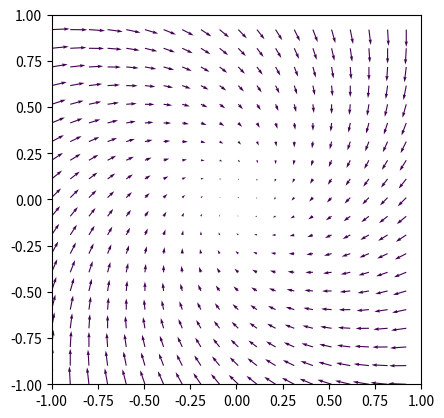

Source code (Python): (Note: this script raises an exception after producing the figure.)
''' Version 1.000
[redacted]

 Permission is granted for anyone to copy, use, modify, or distribute this
 program and accompanying programs and documents for any purpose, provided
 this copyright notice is retained and prominently displayed, along with
 a note saying that the original programs are available from our
 web page.
 The programs and documents are distributed without any warranty, express or
 implied.  As the programs were written for research purposes only, they have
 not been tested to the degree that would be advisable in any important
 application.  All use of these programs is entirely at the user's own risk.'''

'''Demo of Conservativeness of Autoencoders.
For more information, see :http://arxiv.org/...
'''


## -*- compile-command: "ipython ./vector_field_sim.py --pylab" -*-
""" 2D vector fields simulation and visualization
Tools to simulate and visualize 2d vector fields by defining their divergence-free and curl-free parts.
:platform: Unix, Windows
:synopsis:

[redacted]
"""

from numpy import (exp, log, pi,
                   meshgrid, linspace,
                   array, ones_like)

from numpy.random import (choice, )
import matplotlib
matplotlib.use('Agg')
from matplotlib.pyplot import (subplots, quiver, show,
                               setp, savefig)
from matplotlib.patheffects import (withStroke, )

def unit(x, y):
    """ computes the density of a bivariate gaussian.
    """
    return ones_like(x)


def grad_gauss_2d(x, y, mu_x, mu_y, sigma_x, sigma_y, rho=0):
    """ return Gradient and skew gradient of a bivariate normal.
    """
    pdf = unit(x, y, mu_x, mu_y, sigma_x, sigma_y, rho=rho)
    dx = - (x - mu_x)/(sigma_x**2 * (1 - rho**2)) + (rho * (y - mu_y))/(sigma_x * sigma_y * (1 - rho**2))
    dy = - (y - mu_y)/(sigma_y**2 * (1 - rho**2)) + (rho * (x - mu_x))/(sigma_x * sigma_y * (1 - rho**2))
    grad = array([dx, dy]) * pdf
    skew_grad = array([-dy, dx]) * pdf
    return (grad, skew_grad)


def make_field():
    """Creates a function corresponding to a two dimensional vector field with
    orthogonal divergence free and curl free components by summing the gradient
    and skew gradient of a gaussian mixture.
    """

    def Field(x, y):
        """ Returns 4-tuple where: (Vector field, grad vector field, grad div-free part,
        grad curl-free part)
        vector field = div-free part + curl-free part
        """
        ## Computing gradients
        grad_F_cons = array((-x, -y))
        grad_F_curl = array((y, -x))
        grad_F = grad_F_curl + grad_F_cons
        F_val = ones_like(x)
        return (F_val, grad_F, grad_F_cons, grad_F_curl)
    return Field


def visualize_vector_field(x, y, dx, dy, p, **kwargs):
    """ Visualize a vector field in two dimensions.
    x: grid in the x coordinate
    y: grid in the y coordinate
    dx: grid gradient (actual vector field) component in x
    dy: grid gradient (actual vector field) component in y
    p: grid of the pdf
    """

    title = 'Vector Field: '
    if 'title' in kwargs:
        title += kwargs['title']

    skip_step = 5
    if 'skip_step' in kwargs:
        skip_step = kwargs['skip_step']

    skip = (slice(None, None, skip_step), slice(None, None, skip_step))

    fig, ax = subplots()
    quiver(x[skip], y[skip], dx[skip], dy[skip], p[skip])
    ax.set_xlim([-1,1])
    ax.set_ylim([-1,1])
    ax.set(aspect=1, title="")
    savefig('./figs/untied_'+title+'.pdf',bbox_inches='tight') 
    #show()


def visualize_contours(x, y, dx, dy, p, **kwargs):
    """ visualize contours in two dimensions
    x: grid in the x coordinate
    y: grid in the y coordinate
    dx: grid gradient (actual vector field) component in x
    dy: grid gradient (actual vector field) component in y
    p: grid of the pdf
    """
    title = 'contour plot: '
    if 'title' in kwargs:
        title += kwargs['title']
    density = 1.0
    if 'density' in kwargs:
        density = kwargs['density']
    cmap = 'gist_earth'
    if 'cmap' in kwargs:
        cmap = kwargs['cmap']
    linewidth = 0.5  ##10 * hypot(dx, dy)
    if 'linewidth' in kwargs:
        linewidth = kwargs['linewidth']

    fig, ax = subplots()

    ax.streamplot(x, y, dx, dy, color=p, density=density,
                  cmap=cmap, linewidth=linewidth)

    cont = ax.contour(x, y, p, cmap=cmap, vmin=p.min(), vmax=p.max())
    labels = ax.clabel(cont)
    setp(labels, path_effects=[withStroke(linewidth=8, foreground='w')])
    ax.set(aspect=1, title=title)
    show()


def visualize_3d(x, y, p, **kwargs):
    """ visualize 3d density plot with projection
    """
    raise NotImplementedError
    # title = '3d density plot: '
    # if 'title' in kwargs:
    #     title += kwargs['title']

    # fig, ax = subplots()
    # ax.plot_surface(x, y, p, rstride=4, cstride=4, alpha=0.25)
    # cset = ax.contour(x, y, p, zdir='z')
    # cset = ax.contour(x, y, p, zdir='x')
    # cset = ax.contour(x, y, p, zdir='y')

    # ax.set_xlim3d(x.min(), x.max())
    # ax.set_ylim3d(y.min(), y.max())
    # ax.set_zlim3d(0, 1)
    # show()


class VectorField(object):
    "Sampling and Visualizing 2D Gaussian mixture vector Field"
    def __init__(self):
        """ Computes the vector field Function over a grid
        means: list of 2d arrays reprensenting the means for each of the gaussian mixture components
        sigmas: list of 2d arrays representing standard deviations of the gaussian mixture components
        components: list of scalars representing the priors of the gaussian mixture components
        rhos: list of scalars representing the correlation of the gaussian mixture components
        """

        ## Registering parameters
        self.params = locals().copy()
        self.params.pop('self')
        ## Building vector field
        self._field = make_field()
        self._grid_computed = False
        self._grid_x = None
        self._grid_y = None
        self.grid = None
        self.density = None
        self.vector_field = None
        self.curl_free = None
        self.div_free = None

    def compute_field(self, n_points=100, lx=-1, ux=1, ly=-1, uy=1):
        """
        n_points: Number of n_points in each dimension
        lx, ux : lower bound and upper bound of the grid in the x dimension
        ly, uy : lower bound and upper bound if the grid in the y dimension
        """

        self._grid_x = linspace(lx, ux, num=n_points)
        self._grid_y = linspace(ly, uy, num=n_points)
        self.grid = meshgrid(self._grid_x,
                             self._grid_y)
        fields = self._field(*self.grid)
        self.density = fields[0]
        self.vector_field = fields[1]
        self.curl_free = fields[2]
        self.div_free = fields[3]
        self._grid_computed = True

    def sample_field(self):
        """
        sample_size: Number of points to sample from the computed vector field
        replace: if True allow for potentially repeated examples in the sampling
        returns a dictionary containing and 2-uple containing the sampled (x, y)
        coordinates as well as the pdf and vector field along with it s
        curl-free and div-free part, evaluated at the sampled coordinates
        """

        if self._grid_computed:
            grid_array = array(self.grid)
            n_vars = grid_array.shape[0]
            n_points = grid_array.shape[1] * grid_array.shape[2]
            sampled_field = self._field(*self.grid)
            simulation = {'axes': grid_array.reshape((n_vars,
                                                      n_points)).T,
                          'density': sampled_field[0].reshape((1, n_points)).T,
                          'vector_field': sampled_field[1].reshape((n_vars,
                                                                    n_points)).T,
                          'curl_free': sampled_field[2].reshape((n_vars,
                                                                 n_points)).T,
                          'div_free': sampled_field[3].reshape((n_vars,
                                                                n_points)).T}
            return simulation

    def visualize_field(self, part='complete', mode='field', **kwargs):
        """ Visualize the computed vector field
        part: 'all' plot the sum of the curl-free and div-part,
        'curl_free' plot the curl_free part of the vector field,
        part: 'div_free' plot the div-free part of the vector field
        mode: 'field' plots the vector field,
        'contours' plots a streamplot with contours,
        '3d' plots a the density

        """
        if mode == '3d':
            raise NotImplementedError

        if self._grid_computed:

            grad = {'complete': self.vector_field,
                    'curl_free': self.curl_free,
                    'div_free': self.div_free}

            visualize = {'field': visualize_vector_field,
                         'contours': visualize_contours,
                         '3d': None}

            x, y = self.grid
            dx, dy = grad[part]
            p = self.density
            visualize[mode](x=x, y=y, dx=dx, dy=dy, p=p, title=part)


if __name__ == '__main__':


    ##,---------------------------------
    ##| Defining vector field parameters
    ##`---------------------------------
    ## A mixture of 5 uncorrelated gaussians

    # means = [array((0.0, 0.0)),
    #          array((-0.5, 0.0)),
    #          array((0.0, 0.5)),
    #          array((0.5, 0.0)),
    #          array((0.0, -0.5))]
    # sigmas = [array((0.25, 0.25)) for i in range(len(means))]
    # rhos = [0.0] * len(means)
    # ## Components with alternating sign to induce flow
    # components = [(-1.0)**(i % 2) for i in range(len(means))]

    ##,-------------------------------------
    ##| Instantiating synthetic vector field
    ##`-------------------------------------

    synthetic_field = VectorField()

    ##,----------------
    ##| Computing grid
    ##`----------------
    synthetic_field.compute_field()

    ##,---------------------
    ##| Visualizing the grid
    ##`---------------------

    for part in ['complete', 'curl_free', 'div_free']:
        for mode in ['field', 'contours']:
            print('Visualizing the {0} vector field'.format(part))
            synthetic_field.visualize_field(part=part, mode=mode)

    ##,----------------------
    ##| Getting training data
    ##`----------------------
    sampled_dic = synthetic_field.sample_field()
